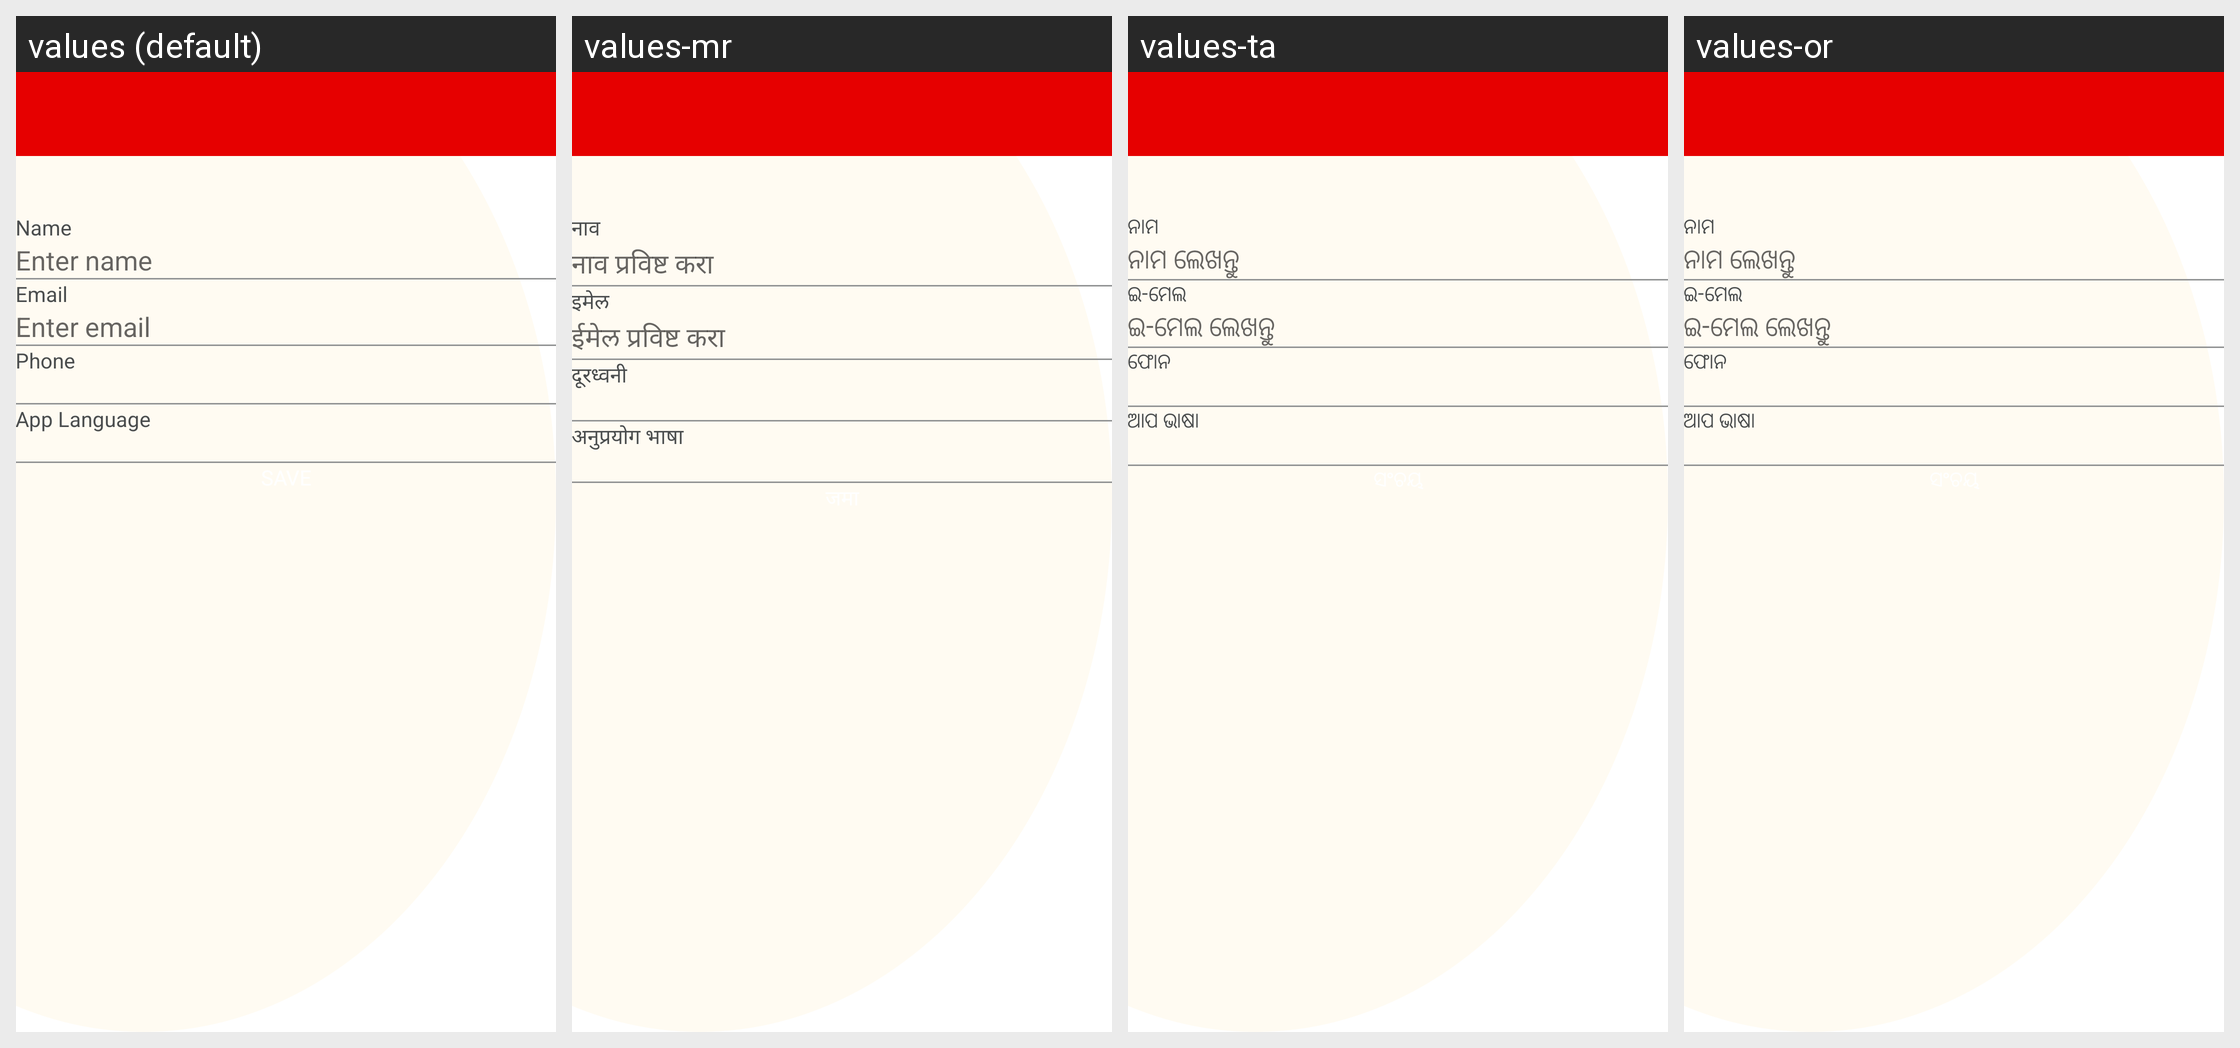

Strings drawn on this Android screen and how each of the app's shown locales translates them:
Android screen res/layout/activity_user_profile.xml rendered under 4 locales, left to right: values (default), values-mr, values-ta, values-or. Device: Nexus 5 (rendered at 1080×1920; each locale shown at half size, 540×960, under a caption strip naming it); theme AppTheme.
Other locales in the repository, not shown: values-bn, values-gu, values-hi, values-kn, values-ml, values-te.
Strings drawn on this screen, with the default value and each locale's value (text and hints the layout hard-codes, and strings that could not be matched under every locale, appear in the picture but are not listed):

name
  values: Name
  values-mr: नाव
  values-ta: ନାମ
  values-or: ନାମ

enter_name
  values: Enter name
  values-mr: नाव प्रविष्ट करा
  values-ta: ନାମ ଲେଖନ୍ତୁ
  values-or: ନାମ ଲେଖନ୍ତୁ

email
  values: Email
  values-mr: इमेल
  values-ta: ଇ-ମେଲ
  values-or: ଇ-ମେଲ

enter_email
  values: Enter email
  values-mr: ईमेल प्रविष्ट करा
  values-ta: ଇ-ମେଲ ଲେଖନ୍ତୁ
  values-or: ଇ-ମେଲ ଲେଖନ୍ତୁ

phone
  values: Phone
  values-mr: दूरध्वनी
  values-ta: ଫୋନ
  values-or: ଫୋନ

app_language
  values: App Language
  values-mr: अनुप्रयोग भाषा
  values-ta: ଆପ ଭାଷା
  values-or: ଆପ ଭାଷା
